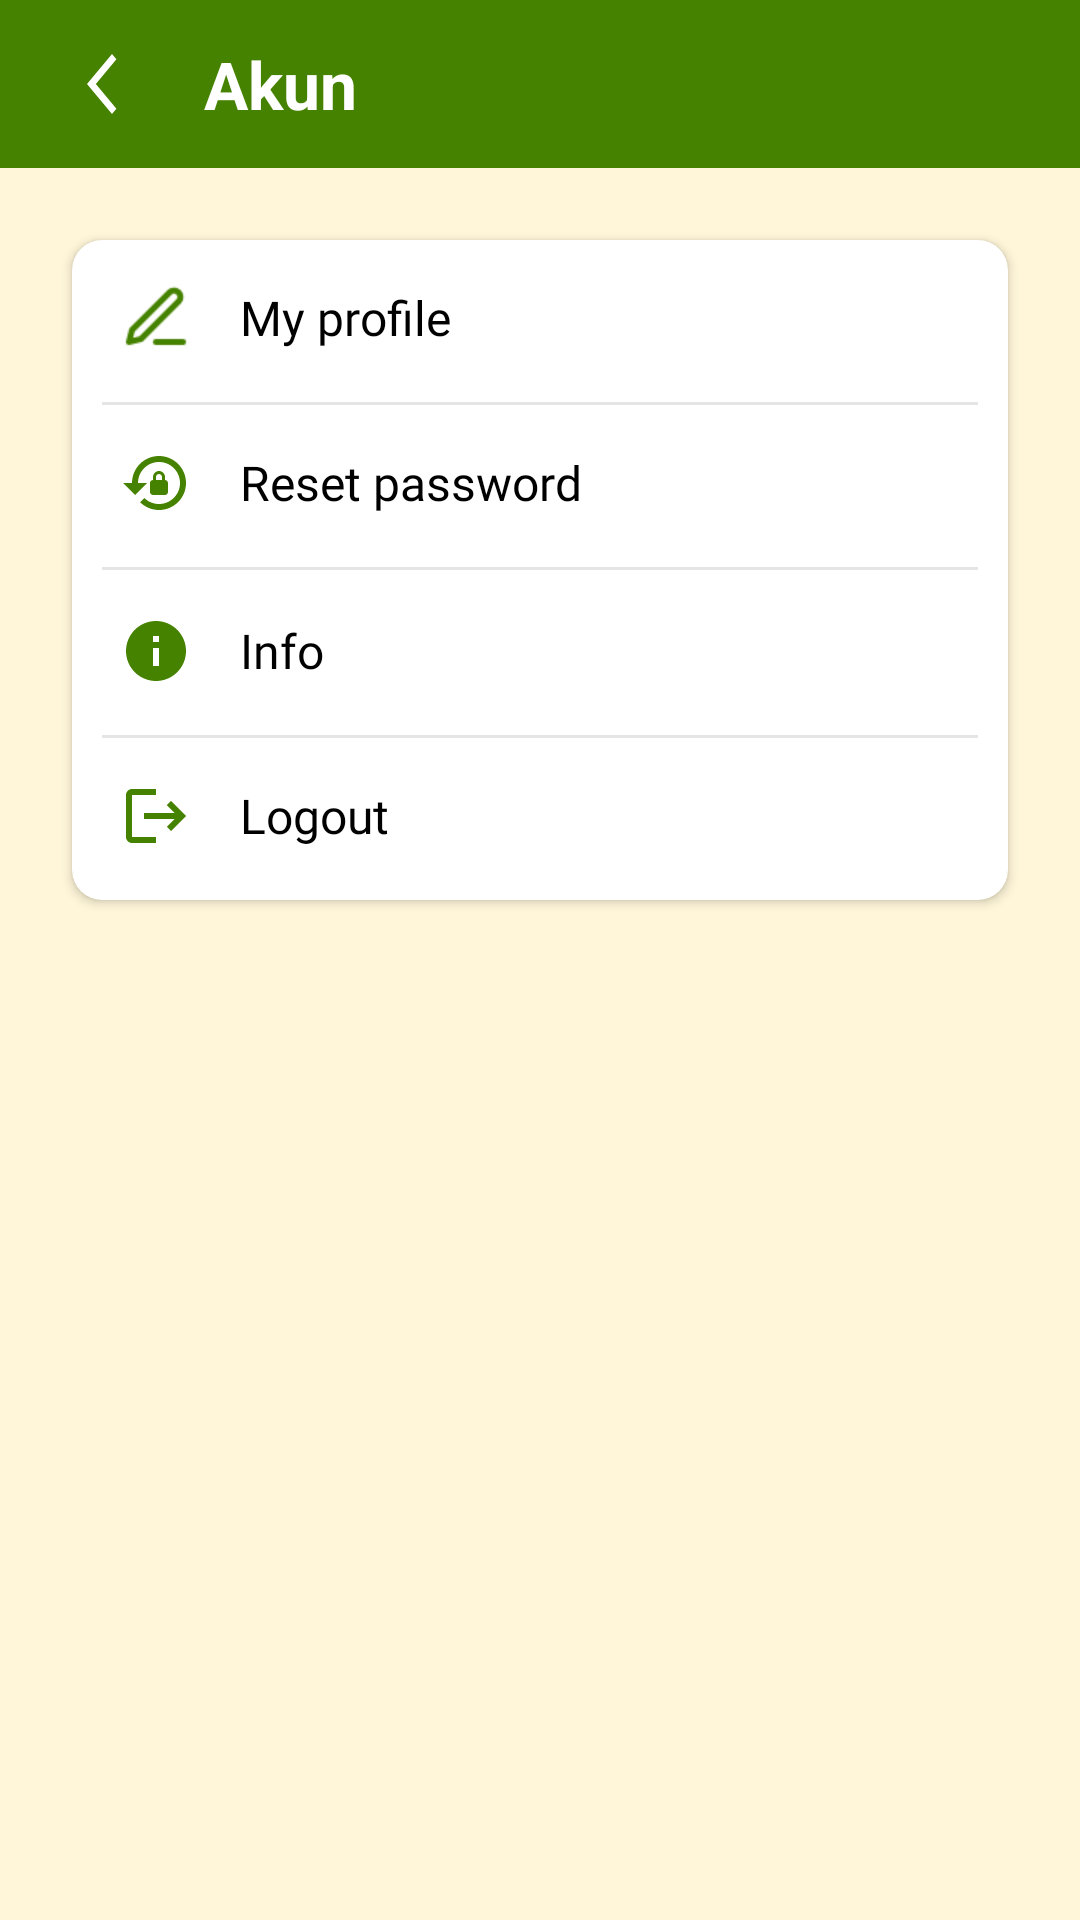

Here is an Android app screen rendered from its layout file. Give the layout XML and the strings, colors and styles it references.
<!-- AndroidManifest.xml: application theme Theme.Qolami -->
<!-- res/layout/fragment_akun.xml -->
<?xml version="1.0" encoding="utf-8"?>
<androidx.constraintlayout.widget.ConstraintLayout xmlns:android="http://schemas.android.com/apk/res/android"
    xmlns:app="http://schemas.android.com/apk/res-auto"
    xmlns:tools="http://schemas.android.com/tools"
    android:layout_width="match_parent"
    android:background="@color/warna_bg"
    android:layout_height="match_parent"
    tools:context=".view.account.AkunFragment">

    <androidx.constraintlayout.widget.ConstraintLayout
        android:id="@+id/toolbar"
        android:layout_width="match_parent"
        android:layout_height="?attr/actionBarSize"
        android:background="@color/warna_hijau_tua"
        app:layout_constraintTop_toTopOf="parent">

        <ImageView
            android:id="@+id/iv_back"
            android:layout_width="wrap_content"
            android:layout_height="0dp"
            android:paddingHorizontal="24dp"
            android:src="@drawable/baseline_arrow_back_ios_new_24"
            app:layout_constraintBottom_toBottomOf="parent"
            app:layout_constraintStart_toStartOf="parent"
            app:layout_constraintTop_toTopOf="parent" />

        <TextView
            android:id="@+id/tv_account_text"
            style="@style/TextAppearance.Material3.TitleLarge"
            android:layout_width="0dp"
            android:layout_height="wrap_content"
            android:layout_marginEnd="24dp"
            android:text="Akun"
            android:textColor="@color/white"
            android:textStyle="bold"
            app:layout_constraintBottom_toBottomOf="parent"
            app:layout_constraintEnd_toEndOf="parent"
            app:layout_constraintStart_toEndOf="@id/iv_back"
            app:layout_constraintTop_toTopOf="parent" />

    </androidx.constraintlayout.widget.ConstraintLayout>


    <androidx.cardview.widget.CardView
        android:id="@+id/cv_account"
        android:layout_width="match_parent"
        android:layout_height="wrap_content"
        android:layout_marginHorizontal="24dp"
        android:layout_marginTop="24dp"
        app:cardCornerRadius="10dp"
        app:layout_constraintEnd_toEndOf="parent"
        app:layout_constraintStart_toStartOf="parent"
        app:layout_constraintTop_toBottomOf="@id/toolbar">

        <LinearLayout
            android:layout_width="match_parent"
            android:layout_height="wrap_content"
            android:orientation="vertical">

            <LinearLayout
                android:id="@+id/ll_profile"
                android:layout_width="match_parent"
                android:layout_height="wrap_content"
                android:orientation="horizontal"
                android:gravity="center_vertical"
                android:paddingStart="16dp"
                android:paddingTop="14dp"
                android:paddingEnd="16dp"
                android:paddingBottom="16dp">

                <ImageView
                    android:id="@+id/iv_profileIcon"
                    android:layout_width="24dp"
                    android:layout_height="24dp"
                    android:src="@drawable/basline_edit_akun" />

                <TextView
                    android:id="@+id/tv_profileTitle"
                    android:layout_width="wrap_content"
                    android:layout_height="wrap_content"
                    android:textColor="@color/black"
                    android:layout_marginStart="16dp"
                    android:fontFamily="@font/montserrat_regular"
                    android:text="My profile"
                    android:textSize="16sp" />
            </LinearLayout>

            <View
                android:id="@+id/profileDivider"
                android:layout_width="match_parent"
                android:layout_height="1dp"
                android:layout_marginStart="10dp"
                android:layout_marginEnd="10dp"
                android:background="#E5E5E5" />

            <LinearLayout
                android:id="@+id/ll_change_password"
                android:layout_width="match_parent"
                android:layout_height="wrap_content"
                android:orientation="horizontal"
                android:gravity="center_vertical"
                android:paddingStart="16dp"
                android:paddingTop="14dp"
                android:paddingEnd="16dp"
                android:paddingBottom="16dp">

                <ImageView
                    android:id="@+id/iv_changePasswordIcon"
                    android:layout_width="wrap_content"
                    android:layout_height="wrap_content"
                    android:src="@drawable/baseline_lock_reset_24" />

                <TextView
                    android:id="@+id/tv_changePasswordTitle"
                    android:layout_width="wrap_content"
                    android:layout_height="wrap_content"
                    android:textColor="@color/black"
                    android:layout_marginStart="16dp"
                    android:fontFamily="@font/montserrat_regular"
                    android:text="Reset password"
                    android:textSize="16sp" />
            </LinearLayout>

            <View
                android:id="@+id/changePasswordDivider"
                android:layout_width="match_parent"
                android:layout_height="1dp"
                android:layout_marginStart="10dp"
                android:layout_marginEnd="10dp"
                android:background="#E5E5E5" />



            <View
                android:id="@+id/paymentHistoryDivider"
                android:layout_width="match_parent"
                android:layout_height="1dp"
                android:layout_marginStart="10dp"
                android:layout_marginEnd="10dp"
                android:background="@color/white" />

            <LinearLayout
                android:id="@+id/ll_settings"
                android:layout_width="match_parent"
                android:layout_height="wrap_content"
                android:orientation="horizontal"
                android:gravity="center_vertical"
                android:paddingStart="16dp"
                android:paddingTop="14dp"
                android:paddingEnd="16dp"
                android:paddingBottom="16dp">

                <ImageView
                    android:id="@+id/iv_settingsIcon"
                    android:layout_width="wrap_content"
                    android:layout_height="wrap_content"
                    android:src="@drawable/baseline_info_24" />

                <TextView
                    android:id="@+id/tv_settingsTitle"
                    android:layout_width="wrap_content"
                    android:layout_height="wrap_content"
                    android:layout_marginStart="16dp"
                    android:textColor="@color/black"
                    android:fontFamily="@font/montserrat_regular"
                    android:text="Info"
                    android:textSize="16sp" />
            </LinearLayout>

            <View
                android:id="@+id/settingsDivider"
                android:layout_width="match_parent"
                android:layout_height="1dp"
                android:layout_marginStart="10dp"
                android:layout_marginEnd="10dp"
                android:background="#E5E5E5"/>

            <LinearLayout
                android:id="@+id/ll_logout"
                android:layout_width="match_parent"
                android:layout_height="wrap_content"
                android:orientation="horizontal"
                android:gravity="center_vertical"
                android:paddingStart="16dp"
                android:paddingTop="14dp"
                android:paddingEnd="16dp"
                android:paddingBottom="16dp">

                <ImageView
                    android:id="@+id/iv_logoutIcon"
                    android:layout_width="wrap_content"
                    android:layout_height="wrap_content"
                    android:src="@drawable/baseline_logout_24" />

                <TextView
                    android:id="@+id/tv_logoutTitle"
                    android:layout_width="wrap_content"
                    android:layout_height="wrap_content"
                    android:layout_marginStart="16dp"
                    android:textColor="@color/black"
                    android:fontFamily="@font/montserrat_regular"
                    android:text="Logout"
                    android:textSize="16sp" />
            </LinearLayout>

        </LinearLayout>

    </androidx.cardview.widget.CardView>




</androidx.constraintlayout.widget.ConstraintLayout>
<!-- resources referenced by this layout -->
<resources>
  <color name="black">#FF000000</color>
  <color name="warna_bg">#FFF6D9</color>
  <color name="warna_hijau_tua">#458200</color>
  <color name="white">#FFFFFFFF</color>
  <!-- drawable baseline_arrow_back_ios_new_24 (drawable) -->
  <vector android:height="24dp" android:tint="#FFFFFF"
      android:viewportHeight="24" android:viewportWidth="24"
      android:width="20dp" xmlns:android="http://schemas.android.com/apk/res/android">
      <path android:fillColor="@android:color/white" android:pathData="M17.77,3.77l-1.77,-1.77l-10,10l10,10l1.77,-1.77l-8.23,-8.23z"/>
  </vector>
  <!-- drawable baseline_info_24 (drawable) -->
  <vector android:height="24dp" android:tint="#458200"
      android:viewportHeight="24" android:viewportWidth="24"
      android:width="24dp" xmlns:android="http://schemas.android.com/apk/res/android">
      <path android:fillColor="@android:color/white" android:pathData="M12,2C6.48,2 2,6.48 2,12s4.48,10 10,10 10,-4.48 10,-10S17.52,2 12,2zM13,17h-2v-6h2v6zM13,9h-2L11,7h2v2z"/>
  </vector>
  <!-- drawable baseline_lock_reset_24 (drawable) -->
  <vector android:height="24dp" android:tint="#458200"
      android:viewportHeight="24" android:viewportWidth="24"
      android:width="24dp" xmlns:android="http://schemas.android.com/apk/res/android">
      <path android:fillColor="@android:color/white" android:pathData="M13,3c-4.97,0 -9,4.03 -9,9H1l4,4l4,-4H6c0,-3.86 3.14,-7 7,-7s7,3.14 7,7s-3.14,7 -7,7c-1.9,0 -3.62,-0.76 -4.88,-1.99L6.7,18.42C8.32,20.01 10.55,21 13,21c4.97,0 9,-4.03 9,-9S17.97,3 13,3zM15,11v-1c0,-1.1 -0.9,-2 -2,-2s-2,0.9 -2,2v1c-0.55,0 -1,0.45 -1,1v3c0,0.55 0.45,1 1,1h4c0.55,0 1,-0.45 1,-1v-3C16,11.45 15.55,11 15,11zM14,11h-2v-1c0,-0.55 0.45,-1 1,-1s1,0.45 1,1V11z"/>
  </vector>
  <!-- drawable baseline_logout_24 (drawable) -->
  <vector android:autoMirrored="true" android:height="24dp"
      android:tint="#458200" android:viewportHeight="24"
      android:viewportWidth="24" android:width="24dp" xmlns:android="http://schemas.android.com/apk/res/android">
      <path android:fillColor="@android:color/white" android:pathData="M17,7l-1.41,1.41L18.17,11H8v2h10.17l-2.58,2.58L17,17l5,-5zM4,5h8V3H4c-1.1,0 -2,0.9 -2,2v14c0,1.1 0.9,2 2,2h8v-2H4V5z"/>
  </vector>
  <!-- drawable basline_edit_akun: png bitmap (drawable, 462 bytes) -->
  <style name="Theme.Qolami" parent="Theme.MaterialComponents.DayNight.DarkActionBar">
          
          
          <item name="colorPrimary">@color/purple_500</item>
          <item name="colorPrimaryVariant">@color/purple_700</item>
          <item name="colorOnPrimary">@color/white</item>
          
          <item name="colorSecondary">@color/teal_200</item>
          <item name="colorSecondaryVariant">@color/teal_700</item>
          <item name="colorOnSecondary">@color/black</item>
          
          <item name="android:statusBarColor">@color/warna_hijau_tua</item>
          
  
  
  
          
      </style>
  <color name="purple_500">#FF6200EE</color>
  <color name="purple_700">#FF3700B3</color>
  <color name="teal_200">#FF03DAC5</color>
  <color name="teal_700">#FF018786</color>
</resources>
